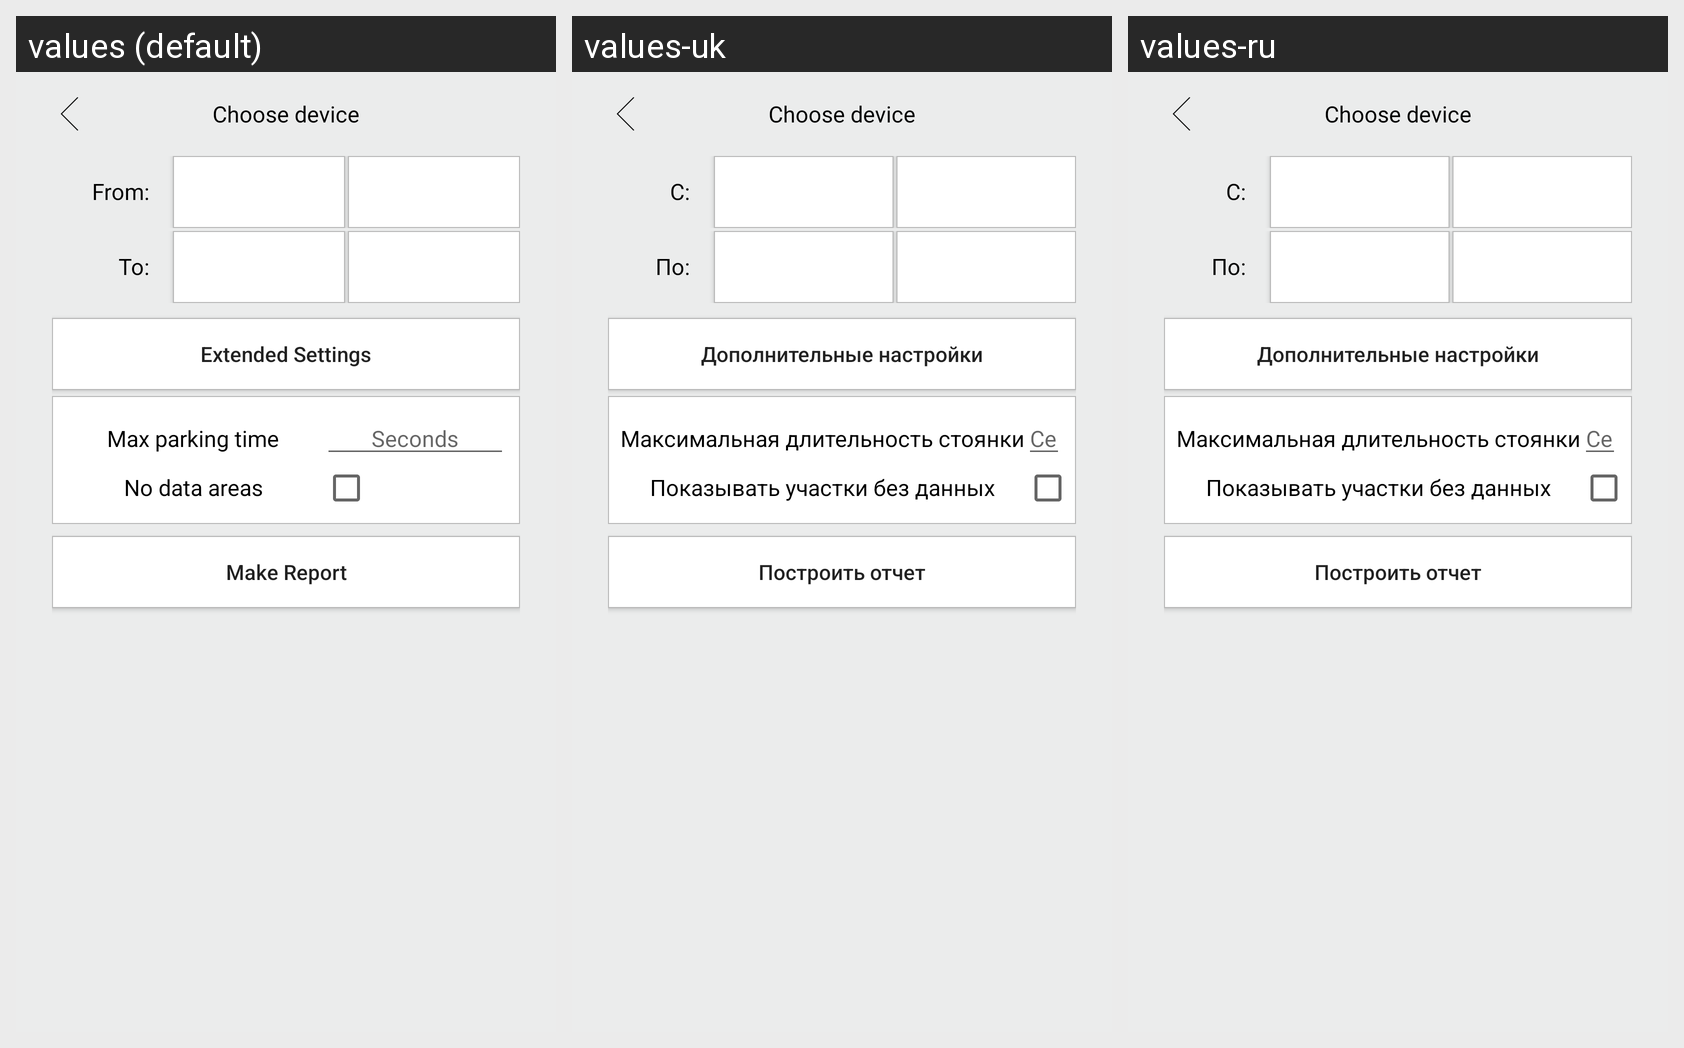

This grid shows one Android layout under several languages. Give, for every string resource on the screen, its name, the default text and each shown locale's text.
Android screen res/layout/monitoring_activity_route_report_settings.xml rendered under 3 locales, left to right: values (default), values-uk, values-ru. Device: Nexus 5 (rendered at 1080×1920; each locale shown at half size, 540×960, under a caption strip naming it); theme AppTheme.
Strings drawn on this screen, with the default value and each locale's value (text and hints the layout hard-codes, and strings that could not be matched under every locale, appear in the picture but are not listed):

monitoring_route_report_settings_screen_from
  values: From:
  values-uk: С:
  values-ru: С:

monitoring_route_report_settings_screen_to
  values: To:
  values-uk: По:
  values-ru: По:

monitoring_route_report_settings_screen_extended_settings
  values: Extended Settings
  values-uk: Дополнительные настройки
  values-ru: Дополнительные настройки

monitoring_route_report_settings_screen_stop_time
  values: Max parking time
  values-uk: Максимальная длительность стоянки
  values-ru: Максимальная длительность стоянки

monitoring_route_report_settings_screen_stop_time_hint
  values: Seconds
  values-uk: Секунды
  values-ru: Секунды

monitoring_route_report_settings_screen_no_data
  values: No data areas
  values-uk: Показывать участки без данных
  values-ru: Показывать участки без данных

monitoring_route_report_settings_screen_make_report_button_label
  values: Make Report
  values-uk: Построить отчет
  values-ru: Построить отчет
